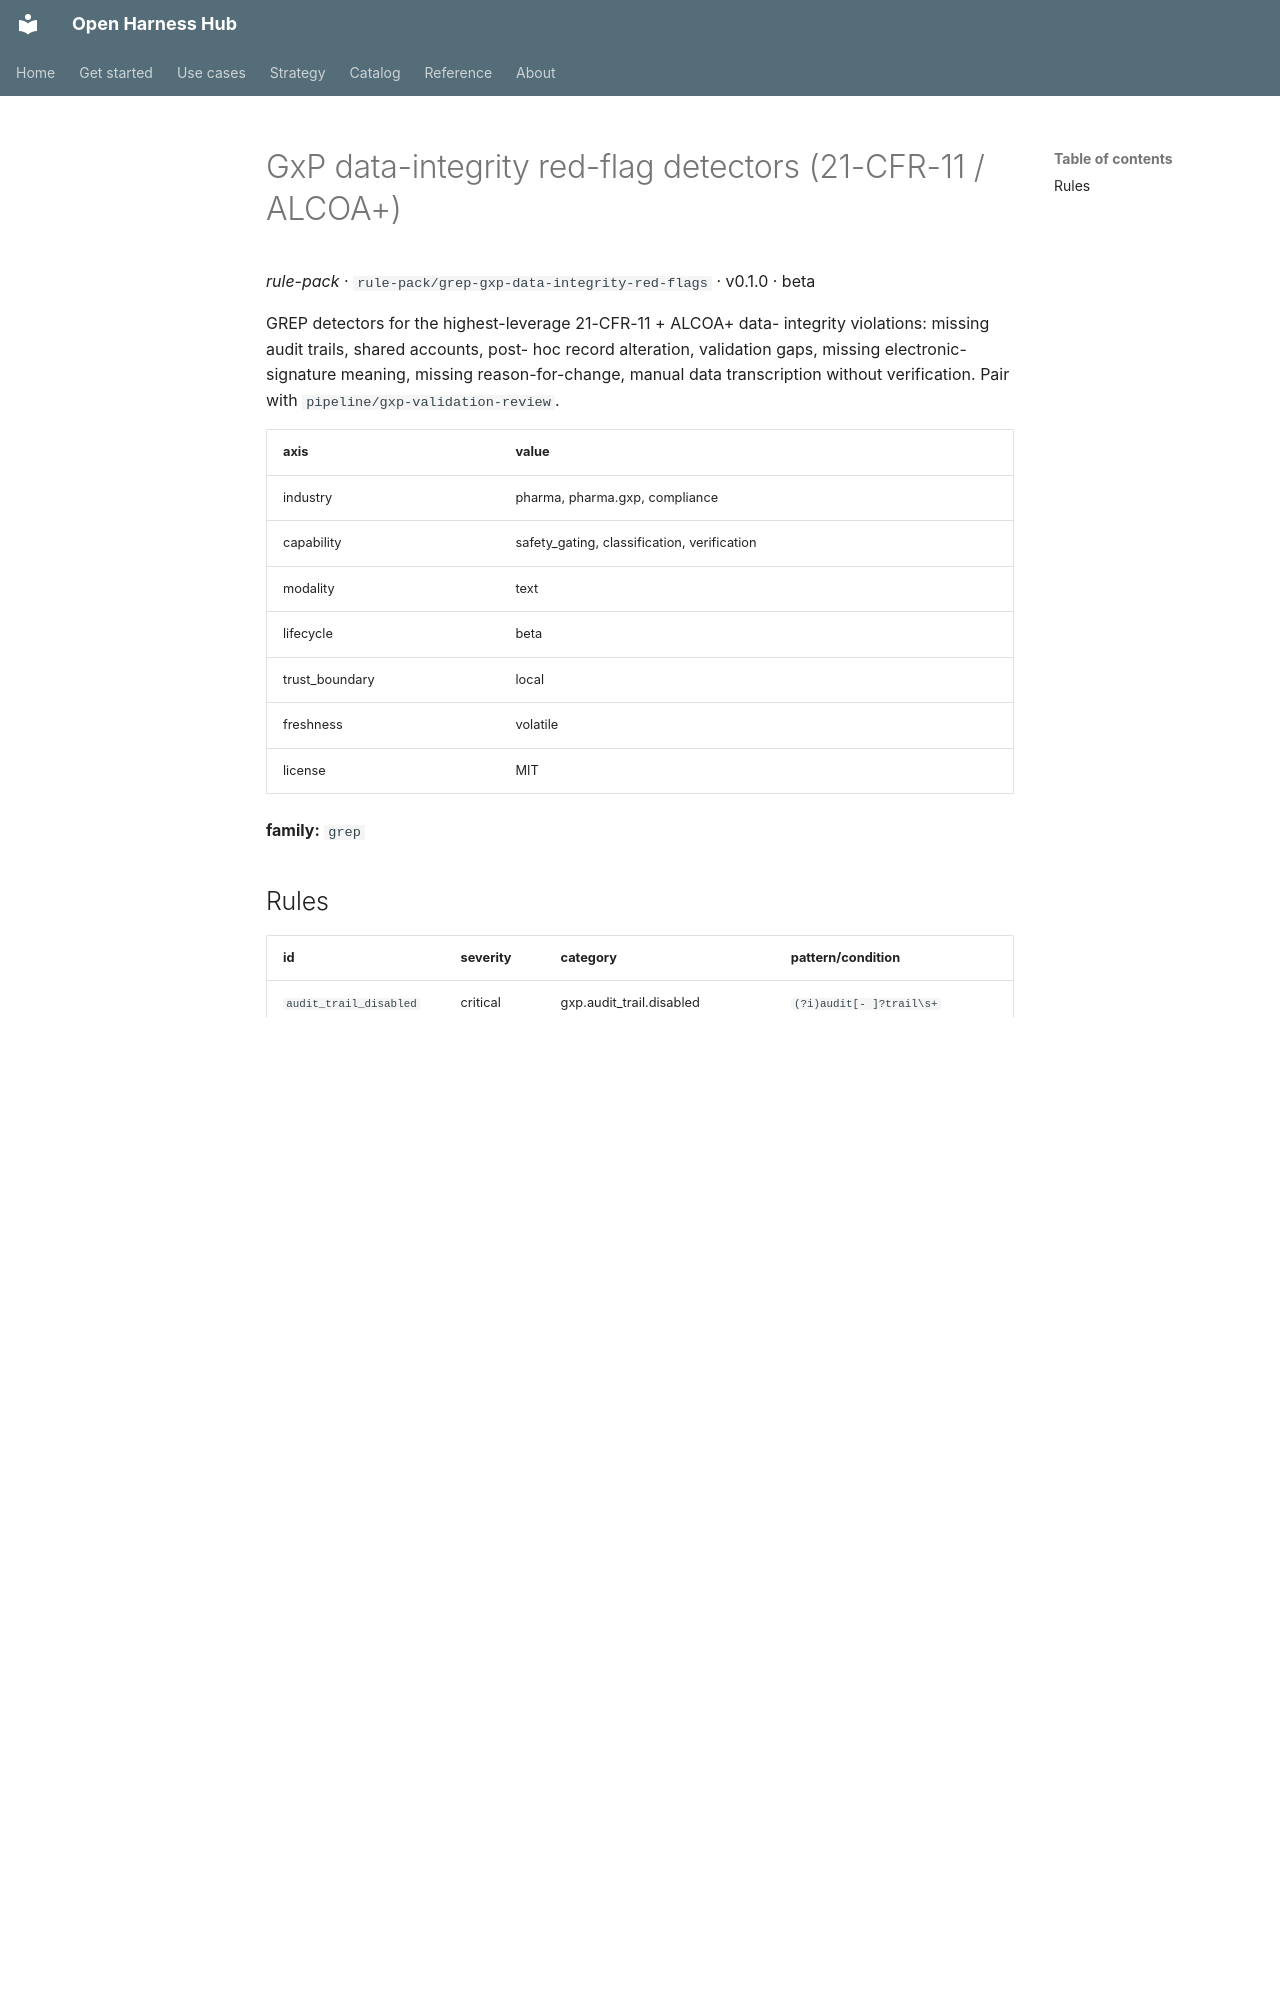

repository: Amarel-Taylor-Scott/open-harness-hub · page: catalog/rule-pack_grep-gxp-data-integrity-red-flags/index.html · generator: mkdocs

# GxP data-integrity red-flag detectors (21-CFR-11 / ALCOA+)

*rule-pack* · `rule-pack/grep-gxp-data-integrity-red-flags` · v0.1.0 · beta

GREP detectors for the highest-leverage 21-CFR-11 + ALCOA+ data-
integrity violations: missing audit trails, shared accounts, post-
hoc record alteration, validation gaps, missing electronic-
signature meaning, missing reason-for-change, manual data
transcription without verification. Pair with
`pipeline/gxp-validation-review`.

| axis | value |
|---|---|
| industry | pharma, pharma.gxp, compliance |
| capability | safety_gating, classification, verification |
| modality | text |
| lifecycle | beta |
| trust_boundary | local |
| freshness | volatile |
| license | MIT |



**family:** `grep`
